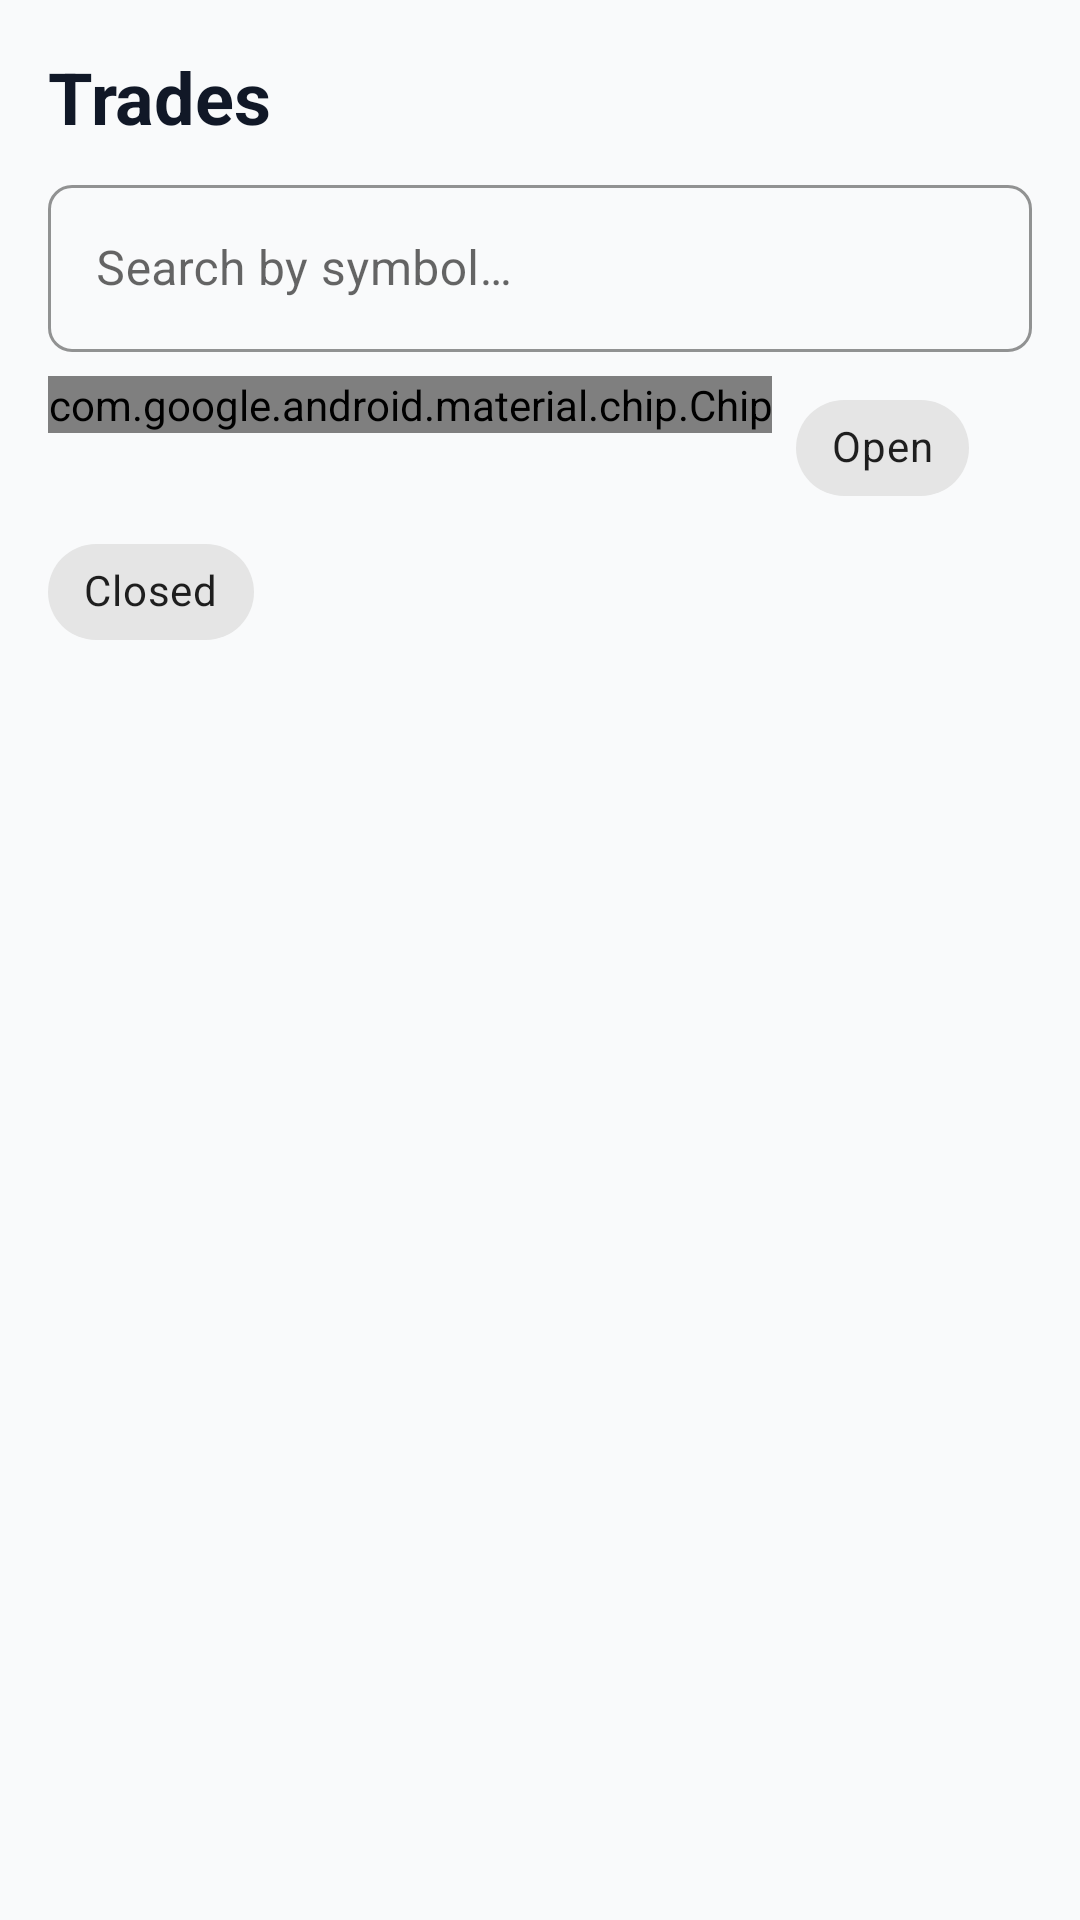

Android layout source for this screen:
<!-- AndroidManifest.xml: application theme AppTheme -->
<!-- res/layout/fragment_trade_list.xml -->
<?xml version="1.0" encoding="utf-8"?>
<LinearLayout
    xmlns:android="http://schemas.android.com/apk/res/android"
    xmlns:app="http://schemas.android.com/apk/res-auto"
    android:layout_width="match_parent"
    android:layout_height="match_parent"
    android:orientation="vertical"
    android:background="@color/background">

    
    <TextView
        android:layout_width="wrap_content"
        android:layout_height="wrap_content"
        android:text="@string/trade_list_title"
        android:textSize="24sp"
        android:textStyle="bold"
        android:textColor="@color/text_primary"
        android:paddingStart="16dp"
        android:paddingEnd="16dp"
        android:paddingTop="16dp"
        android:paddingBottom="8dp" />

    
    <com.google.android.material.textfield.TextInputLayout
        android:layout_width="match_parent"
        android:layout_height="wrap_content"
        android:layout_marginStart="16dp"
        android:layout_marginEnd="16dp"
        android:layout_marginBottom="8dp"
        style="@style/AppTextInputLayout"
        app:boxCornerRadiusTopStart="8dp"
        app:boxCornerRadiusTopEnd="8dp"
        app:boxCornerRadiusBottomStart="8dp"
        app:boxCornerRadiusBottomEnd="8dp">

        <com.google.android.material.textfield.TextInputEditText
            android:id="@+id/etSearch"
            android:layout_width="match_parent"
            android:layout_height="wrap_content"
            android:hint="@string/search_hint"
            android:inputType="text"
            android:maxLines="1" />
    </com.google.android.material.textfield.TextInputLayout>

    
    <com.google.android.material.chip.ChipGroup
        android:id="@+id/chipGroupFilter"
        android:layout_width="match_parent"
        android:layout_height="wrap_content"
        android:paddingStart="16dp"
        android:paddingEnd="16dp"
        android:layout_marginBottom="8dp"
        app:singleSelection="true">

        <com.google.android.material.chip.Chip
            android:id="@+id/chipAll"
            android:layout_width="wrap_content"
            android:layout_height="wrap_content"
            android:text="@string/filter_all"
            android:checked="true"
            style="@style/Widget.Material3.Chip.Filter" />

        <com.google.android.material.chip.Chip
            android:id="@+id/chipOpen"
            android:layout_width="wrap_content"
            android:layout_height="wrap_content"
            android:text="@string/filter_open"
            style="@style/Widget.MaterialComponents.Chip.Filter" />

        <com.google.android.material.chip.Chip
            android:id="@+id/chipClosed"
            android:layout_width="wrap_content"
            android:layout_height="wrap_content"
            android:text="@string/filter_closed"
            style="@style/Widget.MaterialComponents.Chip.Filter" />
    </com.google.android.material.chip.ChipGroup>

    
    <TextView
        android:id="@+id/tvEmpty"
        android:layout_width="match_parent"
        android:layout_height="wrap_content"
        android:text="@string/no_trades_found"
        android:textColor="@color/text_secondary"
        android:textAlignment="center"
        android:padding="32dp"
        android:visibility="gone" />

    
    <ProgressBar
        android:id="@+id/progressBar"
        android:layout_width="wrap_content"
        android:layout_height="wrap_content"
        android:layout_gravity="center"
        android:visibility="gone" />

    
    <androidx.recyclerview.widget.RecyclerView
        android:id="@+id/rvTrades"
        android:layout_width="match_parent"
        android:layout_height="match_parent"
        android:clipToPadding="false"
        android:paddingBottom="80dp" />

</LinearLayout>
<!-- resources referenced by this layout -->
<resources>
  <color name="background">#FFF9FAFB</color>
  <color name="text_primary">#FF111827</color>
  <color name="text_secondary">#FF6B7280</color>
  <string name="filter_all">All</string>
  <string name="filter_closed">Closed</string>
  <string name="filter_open">Open</string>
  <string name="no_trades_found">No trades found</string>
  <string name="search_hint">Search by symbol…</string>
  <string name="trade_list_title">Trades</string>
  <style name="AppTextInputLayout" parent="Widget.MaterialComponents.TextInputLayout.OutlinedBox">
          <item name="boxStrokeColor">@color/primary</item>
          <item name="hintTextColor">@color/primary</item>
      </style>
  <style name="AppTheme" parent="Theme.MaterialComponents.Light.NoActionBar">
          <item name="colorPrimary">@color/primary</item>
          <item name="colorPrimaryDark">@color/primary_dark</item>
          <item name="colorAccent">@color/accent</item>
          <item name="colorSecondary">@color/secondary</item>
          <item name="colorError">@color/error</item>
          <item name="android:colorBackground">@color/background</item>
          <item name="android:windowBackground">@color/background</item>
          <item name="android:statusBarColor">@color/primary</item>
          <item name="android:navigationBarColor">@color/nav_bar_color</item>
          <item name="android:textColorPrimary">@color/text_primary</item>
          <item name="android:textColorSecondary">@color/text_secondary</item>
          <item name="android:textColorHint">@color/text_hint</item>
      </style>
  <color name="primary">#FF3B82F6</color>
  <color name="primary_dark">#FF2563EB</color>
  <color name="accent">#FF06B6D4</color>
  <color name="secondary">#FF64748B</color>
  <color name="error">#FFEF4444</color>
  <color name="nav_bar_color">#FFFFFFFF</color>
  <color name="text_hint">#FF9CA3AF</color>
</resources>
